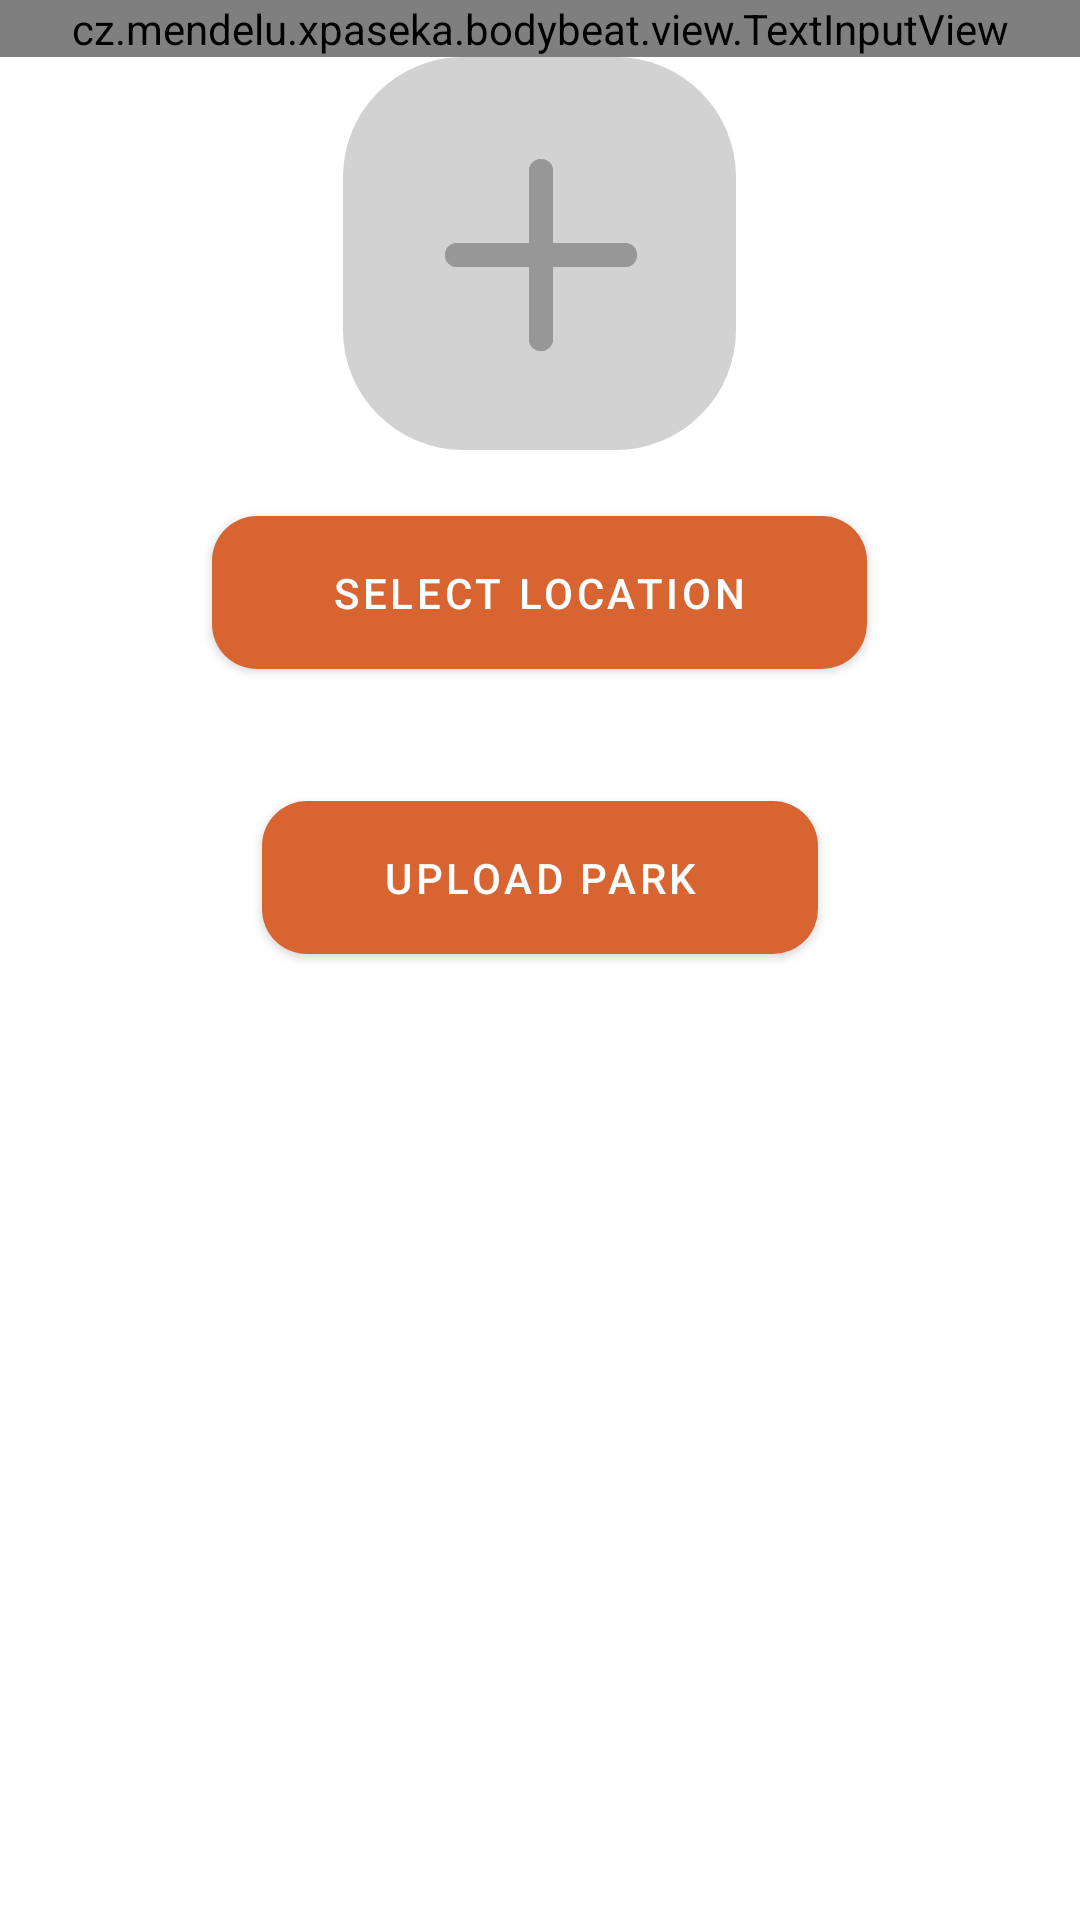

This screen was rendered from an Android layout file. Write that file and the resources it references.
<!-- AndroidManifest.xml: application theme Theme.BodyBeat -->
<!-- res/layout/fragment_upload_park.xml -->
<?xml version="1.0" encoding="utf-8"?>
<FrameLayout xmlns:android="http://schemas.android.com/apk/res/android"
    xmlns:tools="http://schemas.android.com/tools"
    android:layout_width="match_parent"
    android:layout_height="match_parent"
    xmlns:app="http://schemas.android.com/apk/res-auto"
    tools:context=".fragments.parks.UploadParkFragment">

    <LinearLayout
        android:layout_width="match_parent"
        android:layout_height="wrap_content"
        android:orientation="vertical"
        android:gravity="center">

        <cz.mendelu.xpaseka.bodybeat.view.TextInputView
            android:id="@+id/parkName"
            android:layout_width="match_parent"
            android:layout_height="wrap_content"
            app:hint="@string/park_name"/>

        <ImageView
            android:id="@+id/parkImage"
            android:layout_width="wrap_content"
            android:layout_height="wrap_content"
            android:src="@drawable/ic_image_upload"/>

        <com.google.android.material.button.MaterialButton
            android:id="@+id/selectLocationButton"
            android:layout_width="wrap_content"
            android:layout_height="wrap_content"
            style="@style/ConfirmButton"
            android:text="@string/select_location"
            android:layout_margin="16dp"/>

        <com.google.android.material.button.MaterialButton
            android:id="@+id/postDataButton"
            android:layout_width="wrap_content"
            android:layout_height="wrap_content"
            style="@style/ConfirmButton"
            android:text="@string/upload_park"
            android:layout_margin="16dp"/>

    </LinearLayout>

</FrameLayout>
<!-- resources referenced by this layout -->
<resources>
  <!-- drawable ic_image_upload (drawable) -->
  <vector xmlns:android="http://schemas.android.com/apk/res/android"
      android:width="131dp"
      android:height="131dp"
      android:viewportWidth="131"
      android:viewportHeight="131">
    <path
        android:pathData="M40,0L91,0A40,40 0,0 1,131 40L131,91A40,40 0,0 1,91 131L40,131A40,40 0,0 1,0 91L0,40A40,40 0,0 1,40 0z"
        android:fillColor="#D2D2D2"/>
    <path
        android:pathData="M66,34L66,34A4,4 0,0 1,70 38L70,94A4,4 0,0 1,66 98L66,98A4,4 0,0 1,62 94L62,38A4,4 0,0 1,66 34z"
        android:fillColor="#979797"/>
    <path
        android:pathData="M66,34L66,34A4,4 0,0 1,70 38L70,94A4,4 0,0 1,66 98L66,98A4,4 0,0 1,62 94L62,38A4,4 0,0 1,66 34z"
        android:fillColor="#979797"/>
    <path
        android:pathData="M34,66L34,66A4,4 0,0 1,38 62L94,62A4,4 0,0 1,98 66L98,66A4,4 0,0 1,94 70L38,70A4,4 0,0 1,34 66z"
        android:fillColor="#979797"/>
    <path
        android:pathData="M34,66L34,66A4,4 0,0 1,38 62L94,62A4,4 0,0 1,98 66L98,66A4,4 0,0 1,94 70L38,70A4,4 0,0 1,34 66z"
        android:fillColor="#979797"/>
  </vector>
  <string name="park_name">Park Name</string>
  <string name="select_location">Select location</string>
  <string name="upload_park">Upload park</string>
  <style name="ConfirmButton">
          <item name="backgroundTint">@color/darker_orange</item>
          <item name="android:paddingStart">40dp</item>
          <item name="android:paddingEnd">40dp</item>
          <item name="android:paddingTop">16dp</item>
          <item name="android:paddingBottom">16dp</item>
          <item name="shapeAppearance">@style/ConfirmButtonShape</item>
      </style>
  <style name="Theme.BodyBeat" parent="Theme.MaterialComponents.DayNight.DarkActionBar">
          
          <item name="colorPrimary">@color/green_darker</item>
          <item name="colorPrimaryVariant">@color/green_darker</item>
          <item name="colorOnPrimary">@color/white</item>
          
          <item name="colorSecondary">@color/orange</item>
          <item name="colorSecondaryVariant">@color/orange</item>
          <item name="colorOnSecondary">@color/black</item>
          
          <item name="android:statusBarColor" tools:targetApi="l">?attr/colorPrimaryVariant</item>
          
      </style>
  <color name="darker_orange">#D86531</color>
  <style name="ConfirmButtonShape">
          <item name="cornerFamily">rounded</item>
          <item name="cornerSizeTopRight">15dp</item>
          <item name="cornerSizeBottomRight">15dp</item>
          <item name="cornerSizeTopLeft">15dp</item>
          <item name="cornerSizeBottomLeft">15dp</item>
      </style>
  <color name="green_darker">#466060</color>
  <color name="white">#FFFFFFFF</color>
  <color name="orange">#FC814A</color>
  <color name="black">#FF000000</color>
</resources>
